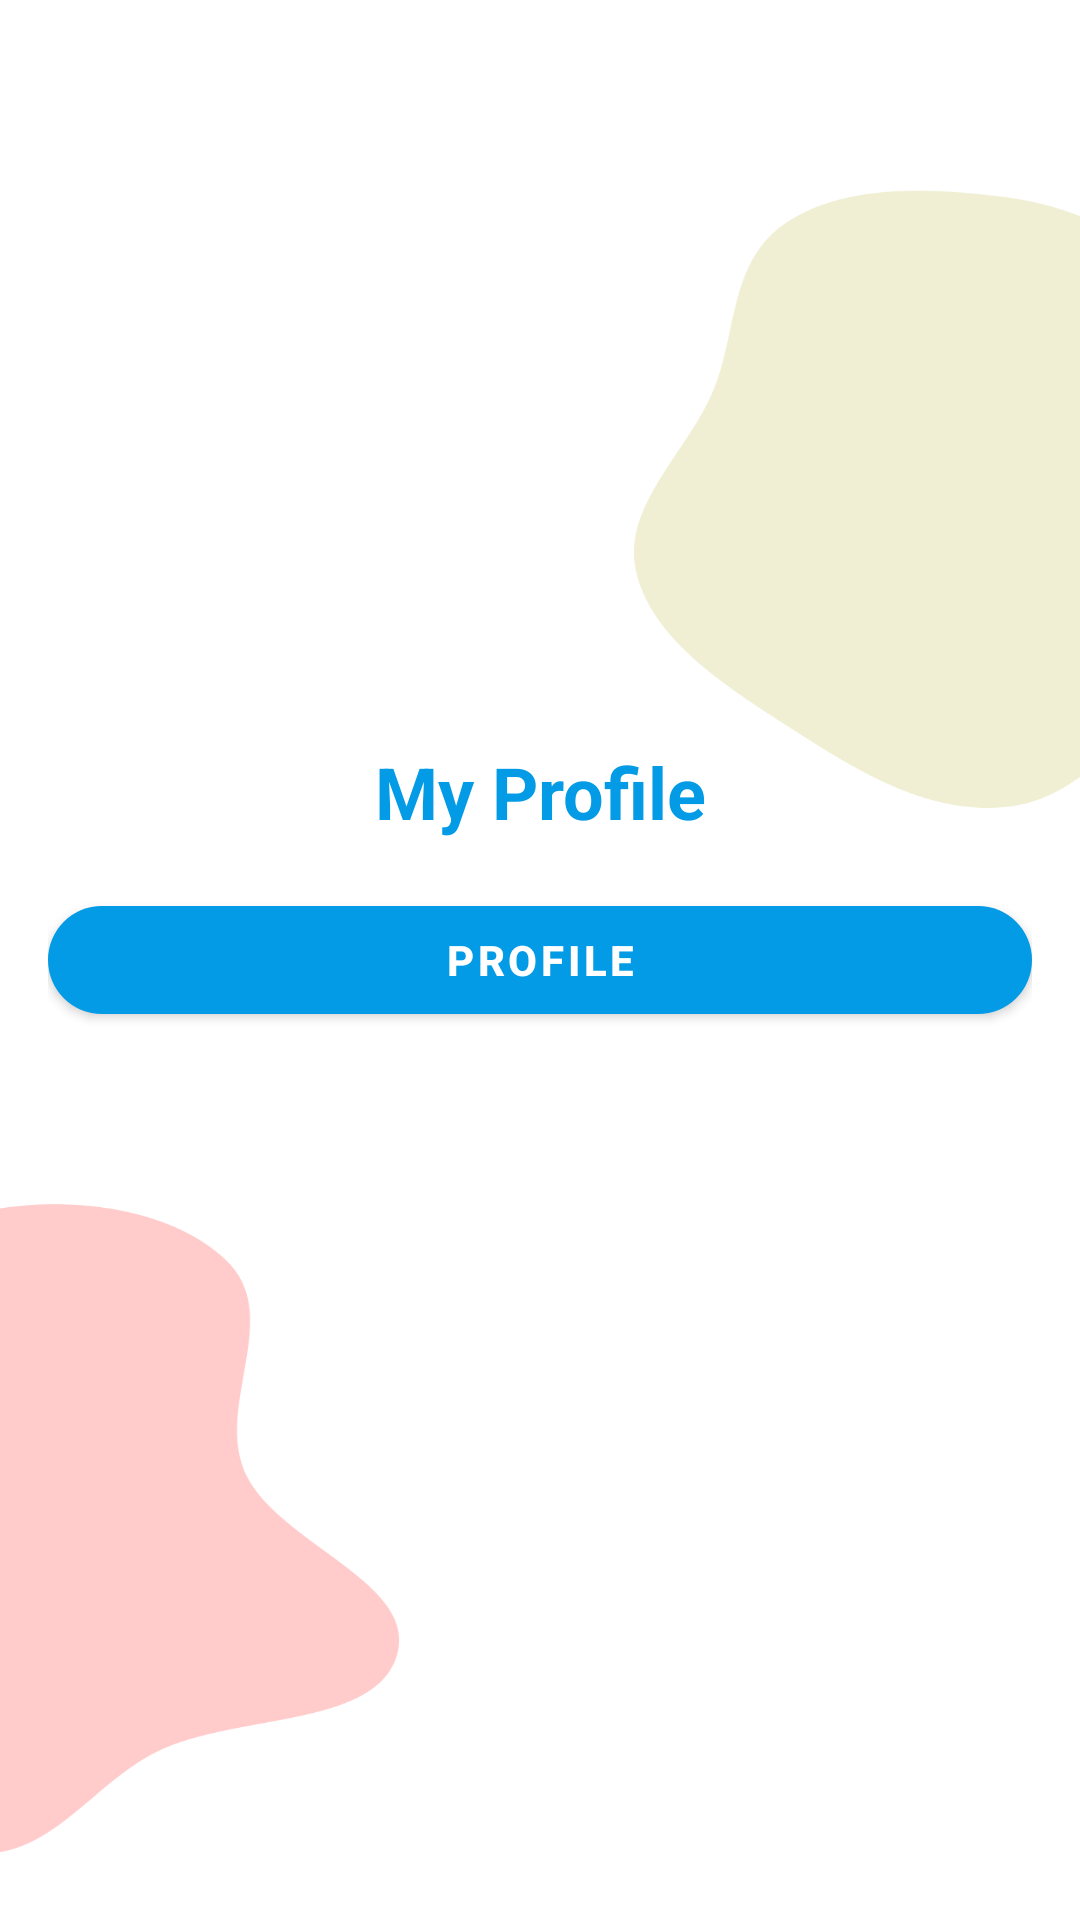

Android layout source for this screen:
<!-- AndroidManifest.xml: application theme Theme.Moda -->
<!-- res/layout/activity_main.xml -->
<?xml version="1.0" encoding="utf-8"?>
<androidx.constraintlayout.widget.ConstraintLayout xmlns:android="http://schemas.android.com/apk/res/android"
    xmlns:app="http://schemas.android.com/apk/res-auto"
    xmlns:tools="http://schemas.android.com/tools"
    android:padding="16dp"
    android:layout_width="match_parent"
    android:layout_height="match_parent"
    android:background="@drawable/background"
    tools:context=".MainActivity">

    <com.google.android.material.button.MaterialButton
        android:id="@+id/btnProfil"
        android:layout_width="match_parent"
        android:layout_height="wrap_content"
        android:text="@string/text_profile"
        android:textStyle="bold"
        app:cornerRadius="20dp"
        app:layout_constraintBottom_toBottomOf="parent"
        app:layout_constraintLeft_toLeftOf="parent"
        app:layout_constraintRight_toRightOf="parent"
        app:layout_constraintTop_toTopOf="parent"  />

    <TextView
        style="@style/TextAppearance.MaterialComponents.Headline5"
        android:layout_width="match_parent"
        android:layout_height="wrap_content"
        android:layout_marginBottom="16dp"
        android:text="@string/my_profile"
        android:textAlignment="center"
        android:textStyle="bold"
        android:textColor="@color/light_blue_600"
        app:layout_constraintBottom_toTopOf="@+id/btnProfil"
        app:layout_constraintLeft_toLeftOf="parent"
        app:layout_constraintRight_toRightOf="parent"/>

</androidx.constraintlayout.widget.ConstraintLayout>
<!-- resources referenced by this layout -->
<resources>
  <color name="light_blue_600">#FF039BE5</color>
  <!-- drawable background: png bitmap (drawable, 30697 bytes) -->
  <string name="my_profile">My Profile</string>
  <string name="text_profile">Profile</string>
  <style name="Theme.Moda" parent="Theme.MaterialComponents.Light.DarkActionBar">
          
          <item name="colorPrimary">@color/light_blue_600</item>
          <item name="colorPrimaryVariant">@color/light_blue_900</item>
          <item name="colorOnPrimary">@color/white</item>
          
          <item name="colorSecondary">@color/teal_200</item>
          <item name="colorSecondaryVariant">@color/teal_700</item>
          <item name="colorOnSecondary">@color/black</item>
          
          <item name="android:statusBarColor" tools:targetApi="l">?attr/colorPrimaryVariant</item>
          
      </style>
  <color name="light_blue_900">#FF01579B</color>
  <color name="white">#FFFFFFFF</color>
  <color name="teal_200">#FF03DAC5</color>
  <color name="teal_700">#FF018786</color>
  <color name="black">#FF000000</color>
</resources>
